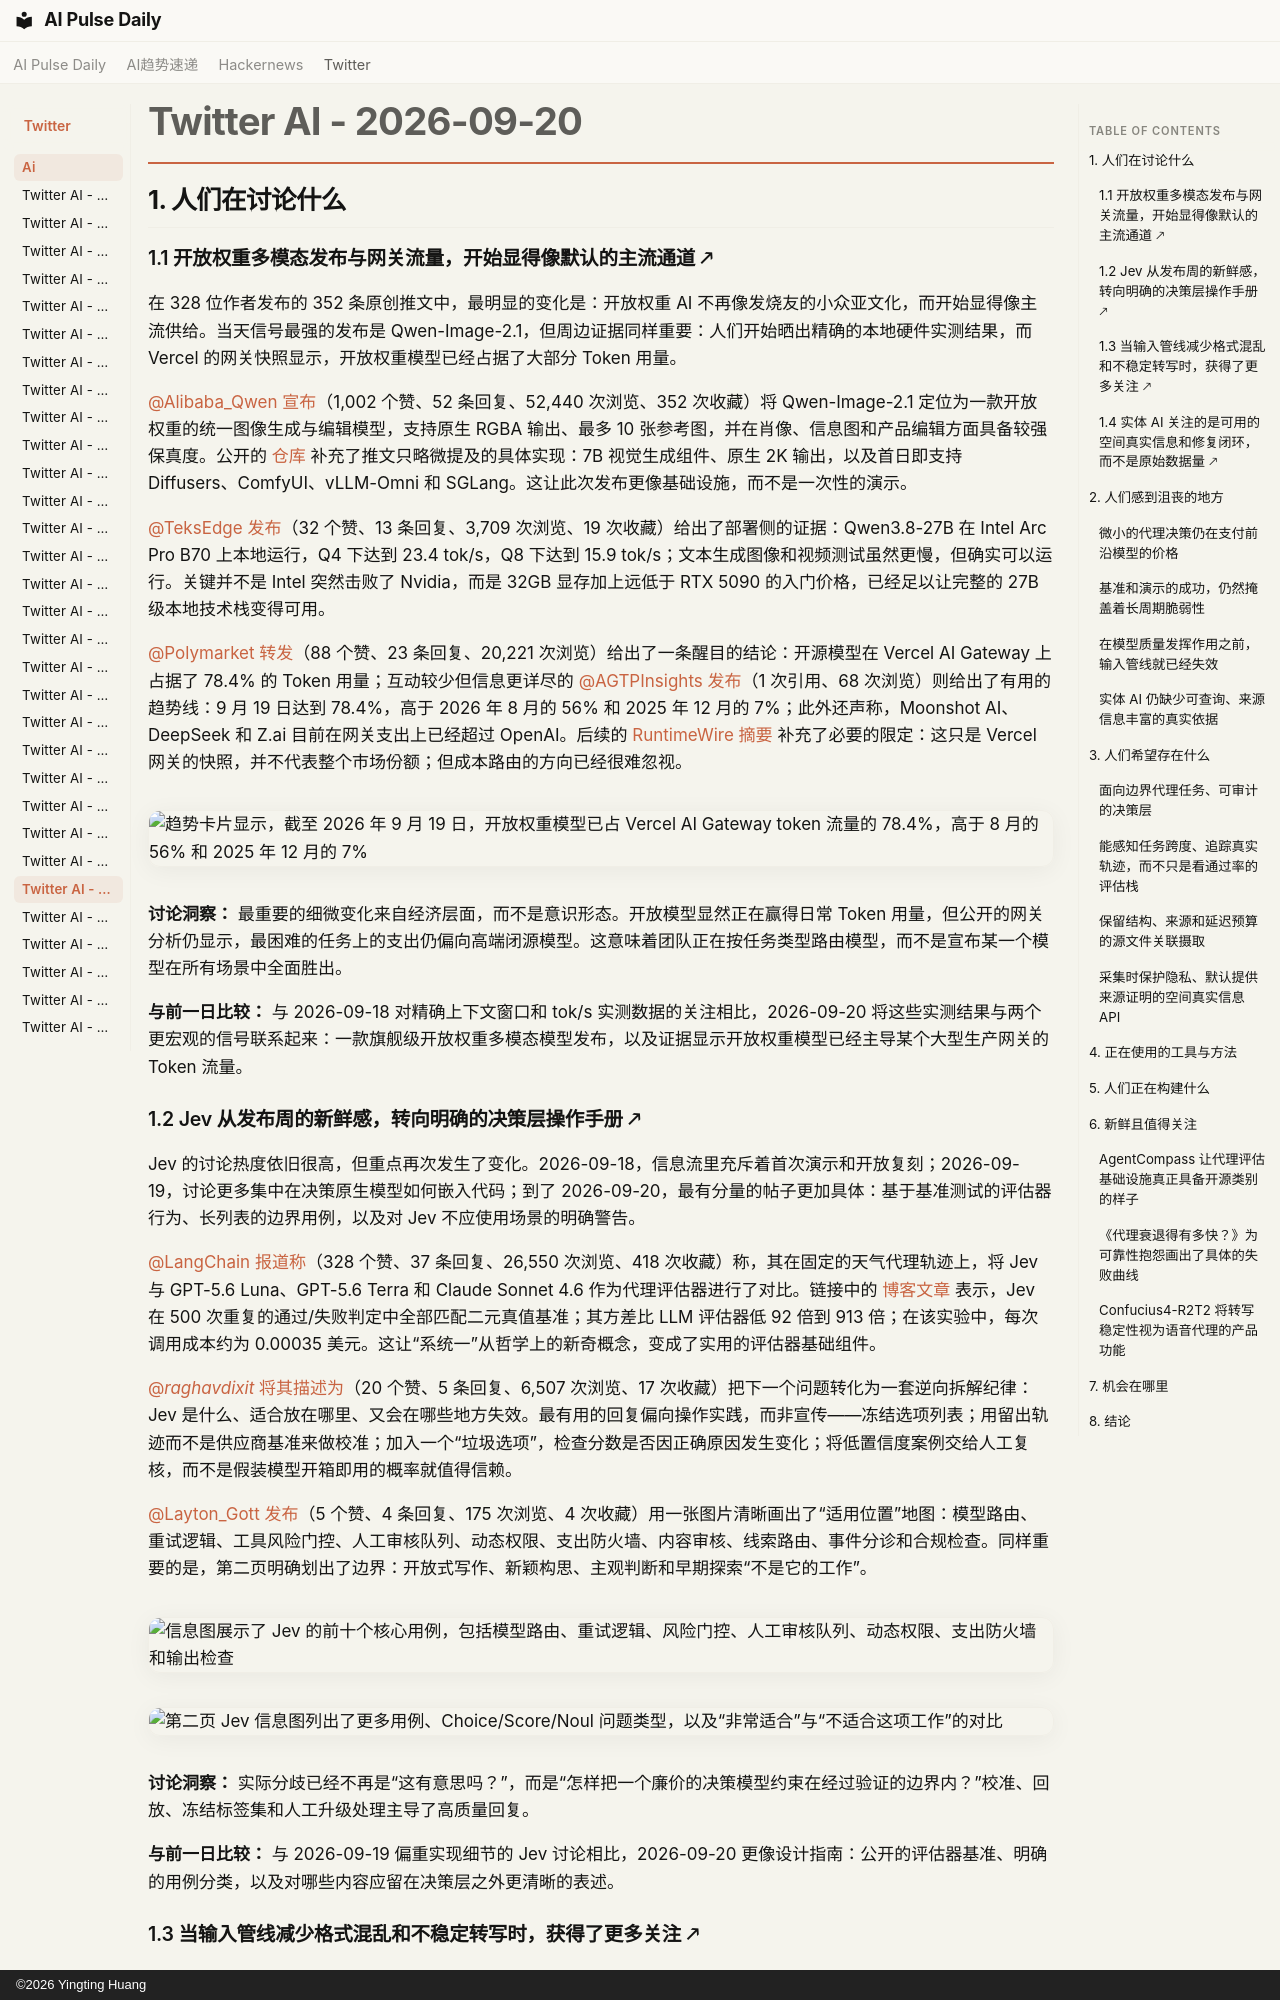

repository: vibewatch/vibewatch.github.io · page: twitter/ai/2026-09-20.zh/index.html · generator: mkdocs · copyright: ©2026 Yingting Huang

# Twitter AI - 2026-09-20

## 1. 人们在讨论什么

### 1.1 开放权重多模态发布与网关流量，开始显得像默认的主流通道 🡕

在 328 位作者发布的 352 条原创推文中，最明显的变化是：开放权重 AI 不再像发烧友的小众亚文化，而开始显得像主流供给。当天信号最强的发布是 Qwen-Image-2.1，但周边证据同样重要：人们开始晒出精确的本地硬件实测结果，而 Vercel 的网关快照显示，开放权重模型已经占据了大部分 Token 用量。

[@Alibaba_Qwen](https://x.com/Alibaba_Qwen) [宣布](https://x.com/Alibaba_Qwen/status/2101659302792679789)（1,002 个赞、52 条回复、52,440 次浏览、352 次收藏）将 Qwen-Image-2.1 定位为一款开放权重的统一图像生成与编辑模型，支持原生 RGBA 输出、最多 10 张参考图，并在肖像、信息图和产品编辑方面具备较强保真度。公开的 [仓库](https://github.com/QwenLM/Qwen-Image-2.1) 补充了推文只略微提及的具体实现：7B 视觉生成组件、原生 2K 输出，以及首日即支持 Diffusers、ComfyUI、vLLM-Omni 和 SGLang。这让此次发布更像基础设施，而不是一次性的演示。

[@TeksEdge](https://x.com/TeksEdge) [发布](https://x.com/TeksEdge/status/2101431138384490764)（32 个赞、13 条回复、3,709 次浏览、19 次收藏）给出了部署侧的证据：Qwen3.8-27B 在 Intel Arc Pro B70 上本地运行，Q4 下达到 23.4 tok/s，Q8 下达到 15.9 tok/s；文本生成图像和视频测试虽然更慢，但确实可以运行。关键并不是 Intel 突然击败了 Nvidia，而是 32GB 显存加上远低于 RTX 5090 的入门价格，已经足以让完整的 27B 级本地技术栈变得可用。

[@Polymarket](https://x.com/Polymarket) [转发](https://x.com/Polymarket/status/2101488459982557425)（88 个赞、23 条回复、20,221 次浏览）给出了一条醒目的结论：开源模型在 Vercel AI Gateway 上占据了 78.4% 的 Token 用量；互动较少但信息更详尽的 [@AGTPInsights](https://x.com/AGTPInsights) [发布](https://x.com/AGTPInsights/status/2101730665553440778)（1 次引用、68 次浏览）则给出了有用的趋势线：9 月 19 日达到 78.4%，高于 2026 年 8 月的 56% 和 2025 年 12 月的 7%；此外还声称，Moonshot AI、DeepSeek 和 Z.ai 目前在网关支出上已经超过 OpenAI。后续的 [RuntimeWire 摘要](https://runtimewire.com/article/vercel-ai-gateway-open-weight-models-78-percent-token-volume) 补充了必要的限定：这只是 Vercel 网关的快照，并不代表整个市场份额；但成本路由的方向已经很难忽视。

![趋势卡片显示，截至 2026 年 9 月 19 日，开放权重模型已占 Vercel AI Gateway token 流量的 78.4%，高于 8 月的 56% 和 2025 年 12 月的 7%](https://pbs.twimg.com/media/HSrY4v3aIAAZL5S.jpg)

**讨论洞察：** 最重要的细微变化来自经济层面，而不是意识形态。开放模型显然正在赢得日常 Token 用量，但公开的网关分析仍显示，最困难的任务上的支出仍偏向高端闭源模型。这意味着团队正在按任务类型路由模型，而不是宣布某一个模型在所有场景中全面胜出。

**与前一日比较：** 与 2026-09-18 对精确上下文窗口和 tok/s 实测数据的关注相比，2026-09-20 将这些实测结果与两个更宏观的信号联系起来：一款旗舰级开放权重多模态模型发布，以及证据显示开放权重模型已经主导某个大型生产网关的 Token 流量。

### 1.2 Jev 从发布周的新鲜感，转向明确的决策层操作手册 🡕

Jev 的讨论热度依旧很高，但重点再次发生了变化。2026-09-18，信息流里充斥着首次演示和开放复刻；2026-09-19，讨论更多集中在决策原生模型如何嵌入代码；到了 2026-09-20，最有分量的帖子更加具体：基于基准测试的评估器行为、长列表的边界用例，以及对 Jev 不应使用场景的明确警告。

[@LangChain](https://x.com/LangChain) [报道称](https://x.com/LangChain/status/2101454284927959080)（328 个赞、37 条回复、26,550 次浏览、418 次收藏）称，其在固定的天气代理轨迹上，将 Jev 与 GPT-5.6 Luna、GPT-5.6 Terra 和 Claude Sonnet 4.6 作为代理评估器进行了对比。链接中的 [博客文章](https://www.langchain.com/blog/jev-agent-evals-langsmith) 表示，Jev 在 500 次重复的通过/失败判定中全部匹配二元真值基准；其方差比 LLM 评估器低 92 倍到 913 倍；在该实验中，每次调用成本约为 0.00035 美元。这让“系统一”从哲学上的新奇概念，变成了实用的评估器基础组件。

[@_raghavdixit_](https://x.com/_raghavdixit_) [将其描述为](https://x.com/_raghavdixit_/status/2101704858868793450)（20 个赞、5 条回复、6,507 次浏览、17 次收藏）把下一个问题转化为一套逆向拆解纪律：Jev 是什么、适合放在哪里、又会在哪些地方失效。最有用的回复偏向操作实践，而非宣传——冻结选项列表；用留出轨迹而不是供应商基准来做校准；加入一个“垃圾选项”，检查分数是否因正确原因发生变化；将低置信度案例交给人工复核，而不是假装模型开箱即用的概率就值得信赖。

[@Layton_Gott](https://x.com/Layton_Gott) [发布](https://x.com/Layton_Gott/status/2101525943818899811)（5 个赞、4 条回复、175 次浏览、4 次收藏）用一张图片清晰画出了“适用位置”地图：模型路由、重试逻辑、工具风险门控、人工审核队列、动态权限、支出防火墙、内容审核、线索路由、事件分诊和合规检查。同样重要的是，第二页明确划出了边界：开放式写作、新颖构思、主观判断和早期探索“不是它的工作”。

![信息图展示了 Jev 的前十个核心用例，包括模型路由、重试逻辑、风险门控、人工审核队列、动态权限、支出防火墙和输出检查](https://pbs.twimg.com/media/HSoc-4AWIAAbB3S.jpg)

![第二页 Jev 信息图列出了更多用例、Choice/Score/Noul 问题类型，以及“非常适合”与“不适合这项工作”的对比](https://pbs.twimg.com/media/HSodC2sW8AAy5hT.jpg)

**讨论洞察：** 实际分歧已经不再是“这有意思吗？”，而是“怎样把一个廉价的决策模型约束在经过验证的边界内？”校准、回放、冻结标签集和人工升级处理主导了高质量回复。

**与前一日比较：** 与 2026-09-19 偏重实现细节的 Jev 讨论相比，2026-09-20 更像设计指南：公开的评估器基准、明确的用例分类，以及对哪些内容应留在决策层之外更清晰的表述。
